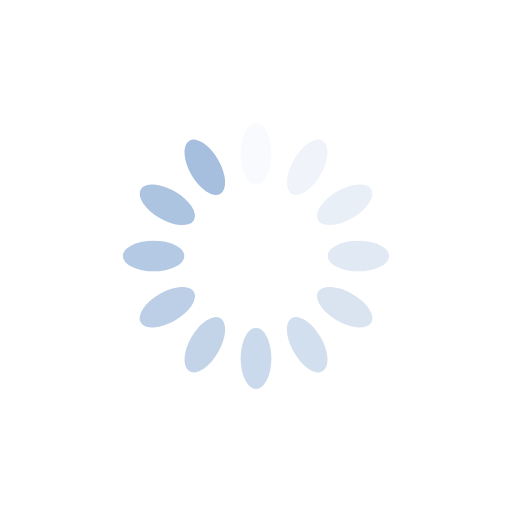
t = 0.00 s
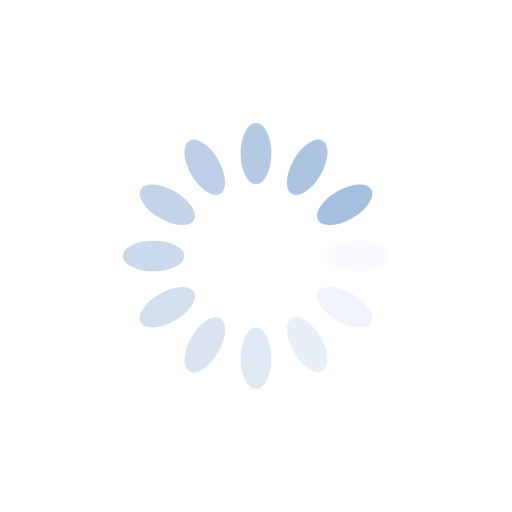
t = 0.25 s
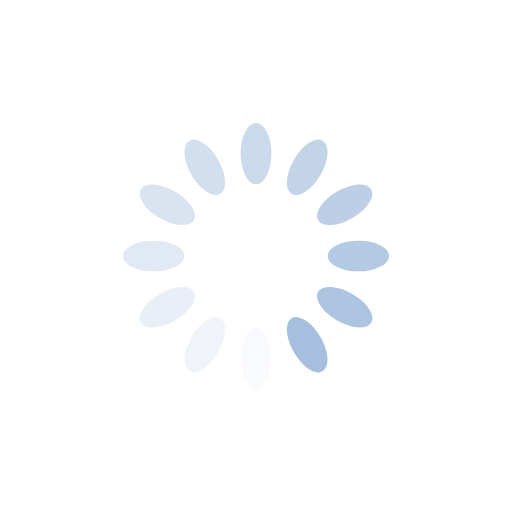
t = 0.50 s
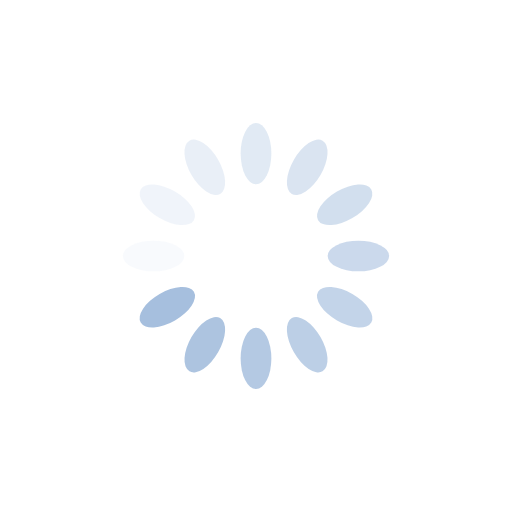
t = 0.75 s

The animated SVG that drew these frames (rendered in a browser with its animation timeline set to each time). Animation: 12 SMIL elements (animate=12); one cycle of 1.00 s, repeats indefinitely.

<?xml version="1.0" encoding="utf-8"?>
<svg xmlns="http://www.w3.org/2000/svg" xmlns:xlink="http://www.w3.org/1999/xlink" style="margin: auto; background: none; display: block; shape-rendering: auto;" width="200px" height="200px" viewBox="0 0 100 100" preserveAspectRatio="xMidYMid">
<g transform="rotate(0 50 50)">
  <rect x="47" y="24" rx="3" ry="6" width="6" height="12" fill="#a6bfde">
    <animate attributeName="opacity" values="1;0" keyTimes="0;1" dur="1s" begin="-0.9166666666666666s" repeatCount="indefinite"></animate>
  </rect>
</g><g transform="rotate(30 50 50)">
  <rect x="47" y="24" rx="3" ry="6" width="6" height="12" fill="#a6bfde">
    <animate attributeName="opacity" values="1;0" keyTimes="0;1" dur="1s" begin="-0.8333333333333334s" repeatCount="indefinite"></animate>
  </rect>
</g><g transform="rotate(60 50 50)">
  <rect x="47" y="24" rx="3" ry="6" width="6" height="12" fill="#a6bfde">
    <animate attributeName="opacity" values="1;0" keyTimes="0;1" dur="1s" begin="-0.75s" repeatCount="indefinite"></animate>
  </rect>
</g><g transform="rotate(90 50 50)">
  <rect x="47" y="24" rx="3" ry="6" width="6" height="12" fill="#a6bfde">
    <animate attributeName="opacity" values="1;0" keyTimes="0;1" dur="1s" begin="-0.6666666666666666s" repeatCount="indefinite"></animate>
  </rect>
</g><g transform="rotate(120 50 50)">
  <rect x="47" y="24" rx="3" ry="6" width="6" height="12" fill="#a6bfde">
    <animate attributeName="opacity" values="1;0" keyTimes="0;1" dur="1s" begin="-0.5833333333333334s" repeatCount="indefinite"></animate>
  </rect>
</g><g transform="rotate(150 50 50)">
  <rect x="47" y="24" rx="3" ry="6" width="6" height="12" fill="#a6bfde">
    <animate attributeName="opacity" values="1;0" keyTimes="0;1" dur="1s" begin="-0.5s" repeatCount="indefinite"></animate>
  </rect>
</g><g transform="rotate(180 50 50)">
  <rect x="47" y="24" rx="3" ry="6" width="6" height="12" fill="#a6bfde">
    <animate attributeName="opacity" values="1;0" keyTimes="0;1" dur="1s" begin="-0.4166666666666667s" repeatCount="indefinite"></animate>
  </rect>
</g><g transform="rotate(210 50 50)">
  <rect x="47" y="24" rx="3" ry="6" width="6" height="12" fill="#a6bfde">
    <animate attributeName="opacity" values="1;0" keyTimes="0;1" dur="1s" begin="-0.3333333333333333s" repeatCount="indefinite"></animate>
  </rect>
</g><g transform="rotate(240 50 50)">
  <rect x="47" y="24" rx="3" ry="6" width="6" height="12" fill="#a6bfde">
    <animate attributeName="opacity" values="1;0" keyTimes="0;1" dur="1s" begin="-0.25s" repeatCount="indefinite"></animate>
  </rect>
</g><g transform="rotate(270 50 50)">
  <rect x="47" y="24" rx="3" ry="6" width="6" height="12" fill="#a6bfde">
    <animate attributeName="opacity" values="1;0" keyTimes="0;1" dur="1s" begin="-0.16666666666666666s" repeatCount="indefinite"></animate>
  </rect>
</g><g transform="rotate(300 50 50)">
  <rect x="47" y="24" rx="3" ry="6" width="6" height="12" fill="#a6bfde">
    <animate attributeName="opacity" values="1;0" keyTimes="0;1" dur="1s" begin="-0.08333333333333333s" repeatCount="indefinite"></animate>
  </rect>
</g><g transform="rotate(330 50 50)">
  <rect x="47" y="24" rx="3" ry="6" width="6" height="12" fill="#a6bfde">
    <animate attributeName="opacity" values="1;0" keyTimes="0;1" dur="1s" begin="0s" repeatCount="indefinite"></animate>
  </rect>
</g>
<!-- [ldio] generated by https://loading.io/ --></svg>
